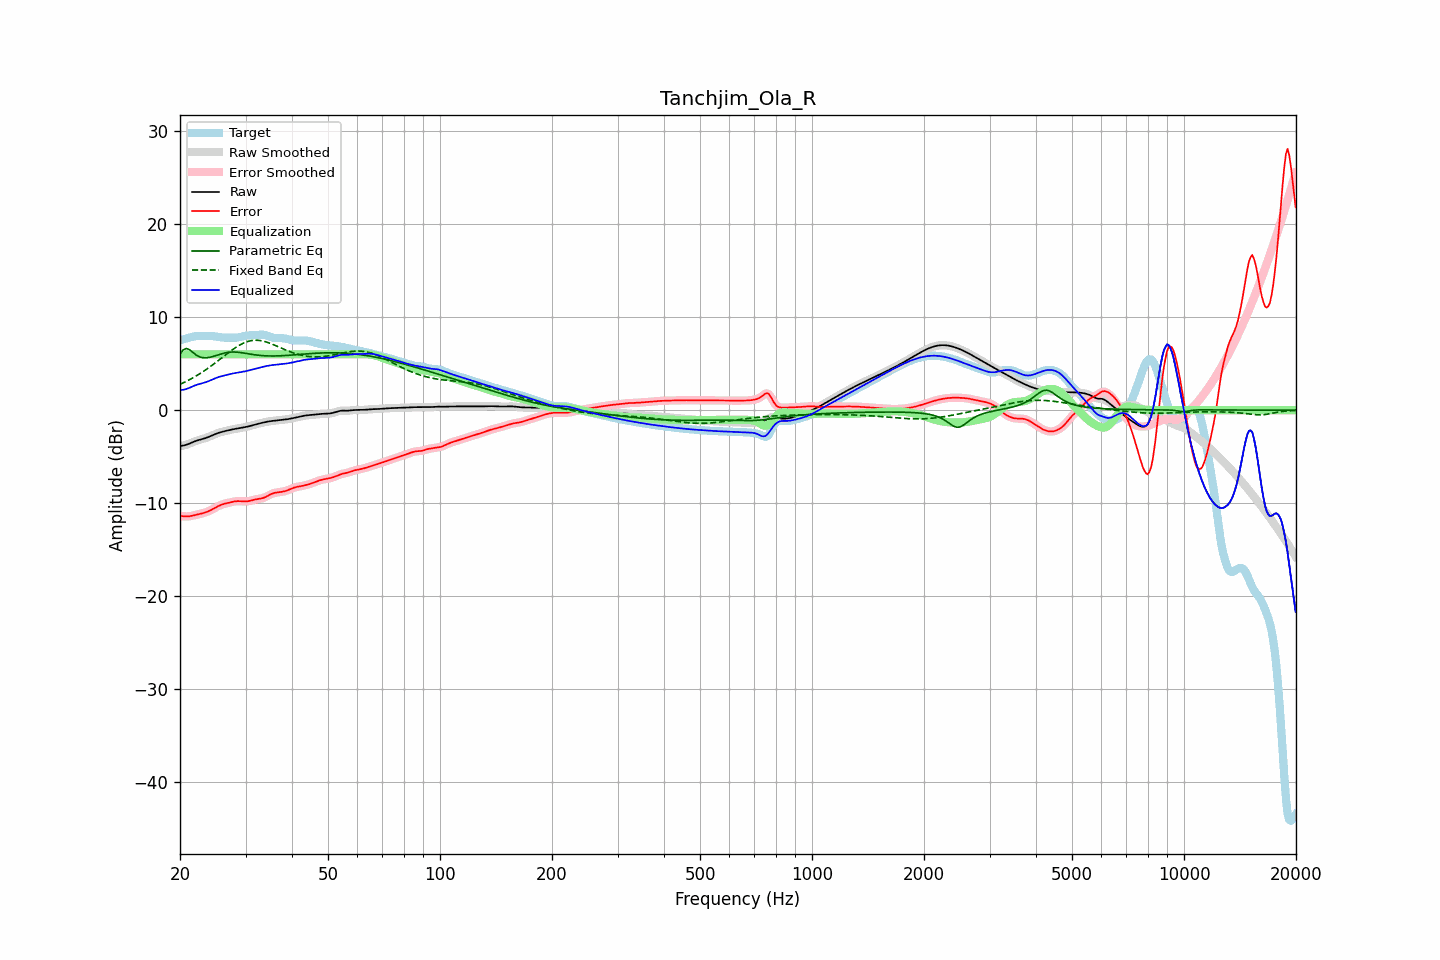

The table this chart was drawn from, first rows:
frequency, raw, error, smoothed, error_smoothed, equalization, parametric_eq, fixed_band_eq, equalized_raw, equalized_smoothed, target
20.00, -3.86, -11.36, -3.85, -11.36, 6.00, 6.02, 2.78, 2.14, 2.15, 7.50
20.20, -3.83, -11.39, -3.84, -11.39, 6.00, 6.25, 2.86, 2.17, 2.16, 7.55
20.40, -3.80, -11.41, -3.81, -11.41, 6.00, 6.48, 2.94, 2.20, 2.19, 7.60
20.61, -3.77, -11.43, -3.77, -11.42, 6.00, 6.56, 3.02, 2.23, 2.23, 7.66
20.81, -3.72, -11.43, -3.72, -11.43, 6.00, 6.64, 3.10, 2.28, 2.28, 7.71
21.02, -3.66, -11.42, -3.66, -11.42, 6.00, 6.57, 3.19, 2.34, 2.34, 7.76
21.23, -3.59, -11.40, -3.59, -11.40, 6.00, 6.49, 3.28, 2.41, 2.41, 7.81
21.44, -3.51, -11.37, -3.51, -11.37, 6.00, 6.35, 3.38, 2.49, 2.49, 7.86
21.66, -3.44, -11.33, -3.44, -11.33, 6.00, 6.21, 3.47, 2.56, 2.56, 7.90
21.87, -3.36, -11.29, -3.37, -11.29, 6.00, 6.07, 3.57, 2.64, 2.63, 7.93
22.09, -3.30, -11.25, -3.30, -11.25, 6.00, 5.93, 3.67, 2.70, 2.70, 7.95
22.31, -3.24, -11.21, -3.24, -11.21, 6.00, 5.84, 3.78, 2.76, 2.76, 7.97
22.54, -3.19, -11.17, -3.19, -11.17, 6.00, 5.74, 3.88, 2.81, 2.81, 7.98
22.76, -3.14, -11.13, -3.14, -11.13, 6.00, 5.69, 3.99, 2.86, 2.86, 7.99
22.99, -3.10, -11.09, -3.10, -11.09, 6.00, 5.64, 4.10, 2.90, 2.90, 7.99
23.22, -3.05, -11.04, -3.05, -11.04, 6.00, 5.63, 4.22, 2.95, 2.95, 7.99
23.45, -2.99, -10.98, -2.99, -10.98, 6.00, 5.63, 4.34, 3.01, 3.01, 7.98
23.69, -2.93, -10.91, -2.93, -10.91, 6.00, 5.64, 4.46, 3.07, 3.07, 7.98
23.92, -2.86, -10.84, -2.86, -10.84, 6.00, 5.67, 4.58, 3.14, 3.14, 7.98
24.16, -2.79, -10.76, -2.79, -10.76, 6.00, 5.71, 4.70, 3.21, 3.21, 7.97
24.40, -2.72, -10.67, -2.72, -10.67, 6.00, 5.75, 4.83, 3.28, 3.28, 7.96
24.65, -2.64, -10.58, -2.64, -10.58, 6.00, 5.80, 4.96, 3.36, 3.36, 7.94
24.89, -2.57, -10.48, -2.57, -10.48, 6.00, 5.85, 5.09, 3.43, 3.43, 7.92
25.14, -2.50, -10.39, -2.50, -10.39, 6.00, 5.91, 5.22, 3.50, 3.50, 7.89
25.39, -2.44, -10.30, -2.44, -10.30, 6.00, 5.96, 5.35, 3.56, 3.56, 7.86
25.65, -2.39, -10.22, -2.39, -10.22, 6.00, 6.02, 5.49, 3.61, 3.61, 7.83
25.91, -2.34, -10.15, -2.34, -10.15, 6.00, 6.07, 5.62, 3.66, 3.66, 7.81
26.16, -2.29, -10.09, -2.29, -10.09, 6.00, 6.11, 5.76, 3.71, 3.71, 7.80
26.43, -2.25, -10.05, -2.25, -10.05, 6.00, 6.16, 5.89, 3.75, 3.75, 7.80
26.69, -2.21, -10.01, -2.21, -10.01, 6.00, 6.19, 6.03, 3.79, 3.79, 7.80
26.96, -2.17, -9.97, -2.17, -9.96, 6.00, 6.22, 6.16, 3.83, 3.83, 7.80
27.23, -2.13, -9.93, -2.13, -9.92, 6.00, 6.23, 6.29, 3.87, 3.87, 7.80
27.50, -2.09, -9.88, -2.09, -9.88, 6.00, 6.25, 6.42, 3.91, 3.91, 7.79
27.77, -2.05, -9.84, -2.05, -9.84, 6.00, 6.25, 6.54, 3.95, 3.95, 7.79
28.05, -2.02, -9.81, -2.02, -9.81, 6.00, 6.25, 6.66, 3.98, 3.98, 7.79
28.33, -1.99, -9.79, -1.99, -9.79, 6.00, 6.24, 6.77, 4.01, 4.01, 7.80
28.62, -1.96, -9.78, -1.96, -9.78, 6.00, 6.23, 6.88, 4.04, 4.04, 7.82
28.90, -1.93, -9.78, -1.93, -9.78, 6.00, 6.21, 6.98, 4.07, 4.07, 7.85
29.19, -1.90, -9.79, -1.90, -9.79, 6.00, 6.18, 7.08, 4.10, 4.10, 7.89
29.48, -1.87, -9.81, -1.87, -9.80, 6.00, 6.16, 7.16, 4.13, 4.13, 7.93
29.78, -1.84, -9.81, -1.84, -9.81, 6.00, 6.13, 7.25, 4.16, 4.16, 7.97
30.08, -1.80, -9.81, -1.80, -9.81, 6.00, 6.10, 7.31, 4.20, 4.20, 8.01
30.38, -1.77, -9.80, -1.77, -9.79, 6.00, 6.07, 7.37, 4.23, 4.23, 8.03
30.68, -1.72, -9.77, -1.72, -9.76, 6.00, 6.04, 7.42, 4.28, 4.28, 8.04
30.99, -1.68, -9.72, -1.68, -9.72, 6.00, 6.01, 7.46, 4.32, 4.32, 8.05
31.30, -1.63, -9.68, -1.63, -9.68, 6.00, 5.99, 7.49, 4.37, 4.37, 8.05
31.61, -1.58, -9.64, -1.58, -9.64, 6.00, 5.96, 7.51, 4.42, 4.42, 8.05
31.93, -1.53, -9.60, -1.53, -9.60, 6.00, 5.94, 7.51, 4.47, 4.47, 8.06
32.24, -1.49, -9.57, -1.49, -9.57, 6.00, 5.91, 7.51, 4.51, 4.51, 8.08
32.57, -1.44, -9.54, -1.44, -9.54, 6.00, 5.90, 7.50, 4.56, 4.56, 8.10
32.89, -1.40, -9.51, -1.40, -9.51, 6.00, 5.88, 7.48, 4.60, 4.60, 8.11
33.22, -1.36, -9.47, -1.36, -9.47, 6.00, 5.86, 7.45, 4.64, 4.64, 8.11
33.55, -1.32, -9.43, -1.32, -9.42, 6.00, 5.85, 7.41, 4.68, 4.68, 8.10
33.89, -1.29, -9.36, -1.29, -9.35, 6.00, 5.84, 7.36, 4.71, 4.71, 8.07
34.23, -1.25, -9.27, -1.25, -9.27, 6.00, 5.83, 7.31, 4.75, 4.75, 8.02
34.57, -1.22, -9.18, -1.22, -9.18, 6.00, 5.83, 7.25, 4.78, 4.78, 7.96
34.92, -1.19, -9.08, -1.19, -9.09, 6.00, 5.82, 7.19, 4.81, 4.81, 7.89
35.27, -1.16, -9.00, -1.16, -9.00, 6.00, 5.82, 7.12, 4.84, 4.84, 7.84
35.62, -1.14, -8.93, -1.14, -8.94, 6.00, 5.82, 7.05, 4.86, 4.86, 7.79
35.97, -1.12, -8.89, -1.12, -8.89, 6.00, 5.83, 6.98, 4.88, 4.88, 7.76
... 635 more rows
